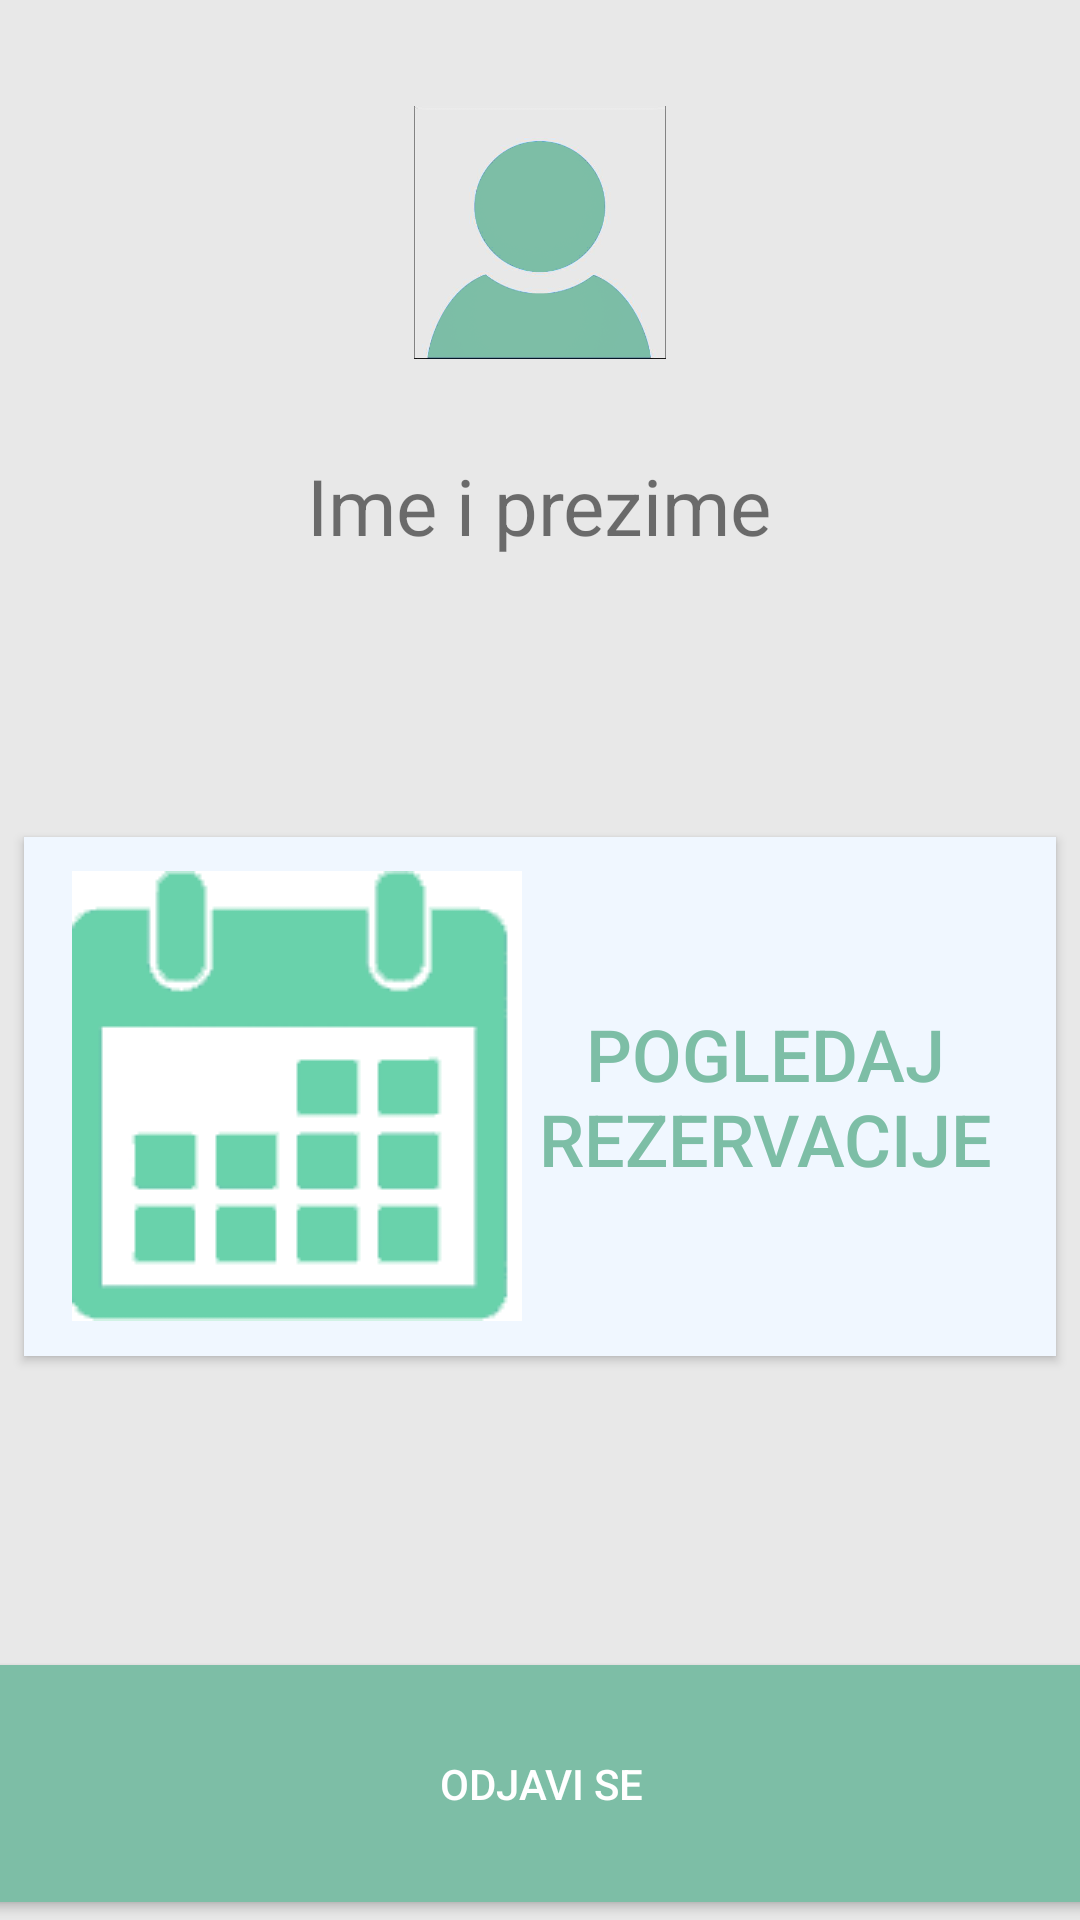

Write the Android layout XML for this screen, with the resource values it uses.
<!-- AndroidManifest.xml: activity theme AppTheme.NoActionBar -->
<!-- res/layout/activity_admin_pregled.xml -->
<?xml version="1.0" encoding="utf-8"?>
<android.support.constraint.ConstraintLayout xmlns:android="http://schemas.android.com/apk/res/android"
    xmlns:app="http://schemas.android.com/apk/res-auto"
    xmlns:tools="http://schemas.android.com/tools"
    android:layout_width="match_parent"
    android:layout_height="match_parent"
    android:background="@color/Korisnik"

    tools:context=".AdminPregledActivity">


    <Button
        android:id="@+id/button8"
        android:layout_width="417dp"
        android:layout_height="91dp"
        android:layout_marginStart="16dp"
        android:layout_marginLeft="16dp"
        android:layout_marginEnd="16dp"
        android:layout_marginRight="16dp"
        android:backgroundTint="@color/bojaDugme"
        android:text="ODJAVI SE"
        android:onClick="OdjaviSEAdmin"
        app:layout_constraintBottom_toBottomOf="parent"
        app:layout_constraintEnd_toEndOf="parent"
        app:layout_constraintStart_toStartOf="parent" />

    <Button
        android:id="@+id/button9"
        android:layout_width="wrap_content"
        android:layout_height="50dp"
        android:layout_marginStart="16dp"
        android:layout_marginLeft="16dp"
        android:layout_marginEnd="8dp"
        android:layout_marginRight="8dp"
        android:layout_marginBottom="128dp"
        android:onClick="EditPodatakaAdmin"
        android:text="UREDI PODATKE"
        android:backgroundTint="@color/bojaDugme"
        app:layout_constraintBottom_toTopOf="@+id/button6"
        app:layout_constraintEnd_toEndOf="parent"
        app:layout_constraintHorizontal_bias="0.484"
        app:layout_constraintStart_toStartOf="parent"
        app:layout_constraintTop_toBottomOf="@+id/textView1"
        app:layout_constraintVertical_bias="0.0" />

    <TextView
        android:id="@+id/textView1"
        android:layout_width="270dp"
        android:layout_height="50dp"
        android:layout_marginStart="16dp"
        android:layout_marginLeft="16dp"
        android:layout_marginTop="12dp"
        android:layout_marginEnd="16dp"
        android:layout_marginRight="16dp"
        android:text="Ime i prezime"
        android:textAlignment="center"
        android:textSize="26dp"
        app:layout_constraintEnd_toEndOf="parent"
        app:layout_constraintHorizontal_bias="0.495"
        app:layout_constraintStart_toStartOf="parent"
        app:layout_constraintTop_toBottomOf="@+id/imageView3" />

    <ImageView
        android:id="@+id/imageView3"
        android:layout_width="84dp"
        android:layout_height="123dp"
        android:layout_marginStart="16dp"
        android:layout_marginLeft="16dp"
        android:layout_marginTop="16dp"
        android:layout_marginEnd="16dp"
        android:layout_marginRight="16dp"
        app:layout_constraintEnd_toEndOf="parent"
        app:layout_constraintStart_toStartOf="parent"
        app:layout_constraintTop_toTopOf="parent"
        app:srcCompat="@drawable/user" />


    <Button
        android:id="@+id/button6"
        android:layout_width="match_parent"
        android:layout_height="173dp"
        android:layout_marginStart="8dp"
        android:layout_marginLeft="50dp"
        android:layout_marginTop="140dp"
        android:layout_marginEnd="8dp"
        android:layout_marginRight="8dp"
        android:background="#F0F7FF"
        android:drawableLeft="@drawable/calendar"
        android:onClick="showDatePickerDialog1"
        android:paddingLeft="16dp"
        android:paddingRight="16dp"

        android:text="Pogledaj rezervacije"
        android:textColor="@color/bojaDugme"
        android:textSize="24dp"
        app:layout_constraintEnd_toEndOf="parent"
        app:layout_constraintHorizontal_bias="0.0"
        app:layout_constraintStart_toStartOf="parent"
        app:layout_constraintTop_toBottomOf="@+id/imageView3" />
</android.support.constraint.ConstraintLayout>
<!-- resources referenced by this layout -->
<resources>
  <color name="Korisnik">#E8E8E8</color>
      5087DA
  <color name="bojaDugme">#7dbea6</color>
  <!-- drawable calendar: png bitmap (drawable, 2752 bytes) -->
  <!-- drawable user: png bitmap (drawable, 46250 bytes) -->
  <style name="AppTheme.NoActionBar">
          <item name="windowActionBar">false</item>
          <item name="windowNoTitle">true</item>
      </style>
</resources>
